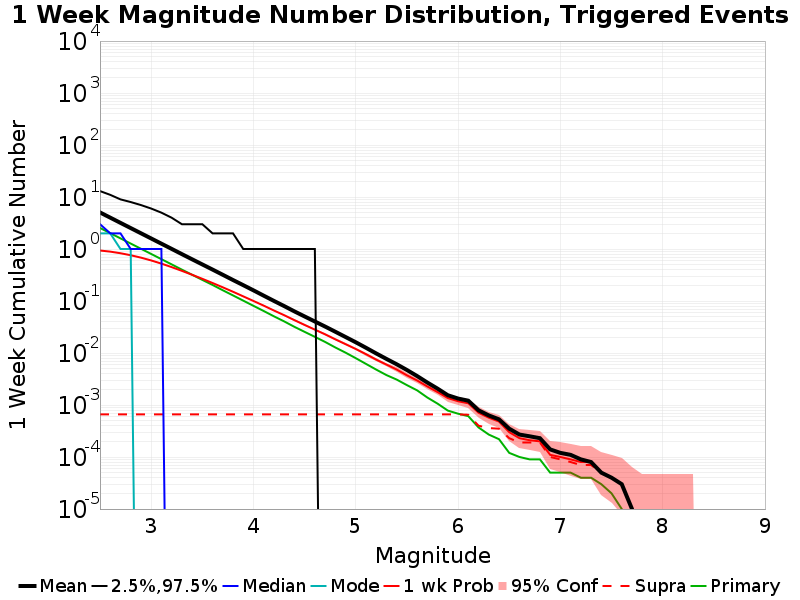

The data file committed next to this chart (first rows):
Mag, Mean, 2.5 %ile, 97.5 %ile, Median, Mode, 1 wk Probability, 1 wk Supra-Seis Prob, Primary Aftershocks Mean
2.5, 5.048, 0.0, 13.0, 3.0, 2.0, 0.9356, 6.6E-4, 2.539
2.6, 4.009, 0.0, 11.0, 2.0, 2.0, 0.8902, 6.6E-4, 2.017
2.7, 3.182, 0.0, 9.0, 2.0, 1.0, 0.8289, 6.6E-4, 1.602
2.8, 2.527, 0.0, 8.0, 1.0, 1.0, 0.759, 6.6E-4, 1.273
2.9, 2.008, 0.0, 7.0, 1.0, 0.0, 0.6823, 6.6E-4, 1.011
3.0, 1.595, 0.0, 6.0, 1.0, 0.0, 0.6027, 6.6E-4, 0.8033
3.1, 1.266, 0.0, 5.0, 1.0, 0.0, 0.5236, 6.6E-4, 0.6379
3.2, 1.006, 0.0, 4.0, 0.0, 0.0, 0.4484, 6.6E-4, 0.5063
3.3, 0.7974, 0.0, 3.0, 0.0, 0.0, 0.38, 6.6E-4, 0.4013
3.4, 0.6341, 0.0, 3.0, 0.0, 0.0, 0.3196, 6.6E-4, 0.3197
3.5, 0.505, 0.0, 3.0, 0.0, 0.0, 0.2672, 6.6E-4, 0.2546
3.6, 0.4021, 0.0, 2.0, 0.0, 0.0, 0.2219, 6.6E-4, 0.2036
3.7, 0.3193, 0.0, 2.0, 0.0, 0.0, 0.1833, 6.6E-4, 0.1609
3.8, 0.2532, 0.0, 2.0, 0.0, 0.0, 0.1506, 6.6E-4, 0.1281
3.9, 0.2017, 0.0, 1.0, 0.0, 0.0, 0.1229, 6.6E-4, 0.1016
4.0, 0.1602, 0.0, 1.0, 0.0, 0.0, 0.1002, 6.6E-4, 0.08075
4.1, 0.1267, 0.0, 1.0, 0.0, 0.0, 0.08139, 6.6E-4, 0.06419
4.2, 0.1004, 0.0, 1.0, 0.0, 0.0, 0.06562, 6.6E-4, 0.05076
4.3, 0.07991, 0.0, 1.0, 0.0, 0.0, 0.0534, 6.6E-4, 0.04054
4.4, 0.06317, 0.0, 1.0, 0.0, 0.0, 0.0429, 6.6E-4, 0.03188
4.5, 0.05044, 0.0, 1.0, 0.0, 0.0, 0.03462, 6.6E-4, 0.0255
4.6, 0.04035, 0.0, 1.0, 0.0, 0.0, 0.02815, 6.6E-4, 0.02046
4.7, 0.03229, 0.0, 0.0, 0.0, 0.0, 0.02284, 6.6E-4, 0.01633
4.8, 0.02564, 0.0, 0.0, 0.0, 0.0, 0.0183, 6.6E-4, 0.01278
4.9, 0.02031, 0.0, 0.0, 0.0, 0.0, 0.01477, 6.6E-4, 0.01016
5.0, 0.01608, 0.0, 0.0, 0.0, 0.0, 0.01194, 6.6E-4, 0.00795
5.1, 0.01259, 0.0, 0.0, 0.0, 0.0, 0.0095, 6.6E-4, 0.00617
5.2, 0.0098, 0.0, 0.0, 0.0, 0.0, 0.00745, 6.6E-4, 0.00479
5.3, 0.00769, 0.0, 0.0, 0.0, 0.0, 0.00598, 6.6E-4, 0.00376
5.4, 0.00607, 0.0, 0.0, 0.0, 0.0, 0.00481, 6.6E-4, 0.00308
5.5, 0.00471, 0.0, 0.0, 0.0, 0.0, 0.00372, 6.6E-4, 0.00241
5.6, 0.0036, 0.0, 0.0, 0.0, 0.0, 0.00296, 6.6E-4, 0.00191
5.7, 0.0027, 0.0, 0.0, 0.0, 0.0, 0.00227, 6.6E-4, 0.00139
5.8, 0.00206, 0.0, 0.0, 0.0, 0.0, 0.00177, 6.6E-4, 0.00106
5.9, 0.00154, 0.0, 0.0, 0.0, 0.0, 0.00136, 6.6E-4, 7.8E-4
6.0, 0.00133, 0.0, 0.0, 0.0, 0.0, 0.00118, 6.6E-4, 6.8E-4
6.1, 0.00121, 0.0, 0.0, 0.0, 0.0, 0.00108, 6.5E-4, 6.1E-4
6.2, 7.9E-4, 0.0, 0.0, 0.0, 0.0, 7.1E-4, 4.0E-4, 3.7E-4
6.3, 6.3E-4, 0.0, 0.0, 0.0, 0.0, 5.7E-4, 3.6E-4, 2.7E-4
6.4, 5.3E-4, 0.0, 0.0, 0.0, 0.0, 4.8E-4, 3.5E-4, 2.2E-4
6.5, 3.5E-4, 0.0, 0.0, 0.0, 0.0, 3.0E-4, 2.3E-4, 1.2E-4
6.6, 2.7E-4, 0.0, 0.0, 0.0, 0.0, 2.3E-4, 1.9E-4, 1.0E-4
6.7, 2.5E-4, 0.0, 0.0, 0.0, 0.0, 2.1E-4, 1.9E-4, 9.0E-5
6.8, 2.3E-4, 0.0, 0.0, 0.0, 0.0, 2.0E-4, 1.9E-4, 9.0E-5
6.9, 1.4E-4, 0.0, 0.0, 0.0, 0.0, 1.1E-4, 1.0E-4, 5.0E-5
7.0, 1.2E-4, 0.0, 0.0, 0.0, 0.0, 1.0E-4, 9.0E-5, 5.0E-5
7.1, 1.1E-4, 0.0, 0.0, 0.0, 0.0, 9.0E-5, 8.0E-5, 5.0E-5
7.2, 9.0E-5, 0.0, 0.0, 0.0, 0.0, 8.0E-5, 7.0E-5, 4.0E-5
7.3, 8.0E-5, 0.0, 0.0, 0.0, 0.0, 8.0E-5, 7.0E-5, 4.0E-5
7.4, 5.0E-5, 0.0, 0.0, 0.0, 0.0, 5.0E-5, 5.0E-5, 3.0E-5
7.5, 4.0E-5, 0.0, 0.0, 0.0, 0.0, 4.0E-5, 4.0E-5, 2.0E-5
7.6, 3.0E-5, 0.0, 0.0, 0.0, 0.0, 3.0E-5, 3.0E-5, 1.0E-5
7.7, 1.0E-5, 0.0, 0.0, 0.0, 0.0, 1.0E-5, 1.0E-5, 0.0
7.8, 0.0, 0.0, 0.0, 0.0, 0.0, 0.0, 0.0, 0.0
7.9, 0.0, 0.0, 0.0, 0.0, 0.0, 0.0, 0.0, 0.0
8.0, 0.0, 0.0, 0.0, 0.0, 0.0, 0.0, 0.0, 0.0
8.1, 0.0, 0.0, 0.0, 0.0, 0.0, 0.0, 0.0, 0.0
8.2, 0.0, 0.0, 0.0, 0.0, 0.0, 0.0, 0.0, 0.0
8.3, 0.0, 0.0, 0.0, 0.0, 0.0, 0.0, 0.0, 0.0
8.4, 0.0, 0.0, 0.0, 0.0, 0.0, 0.0, 0.0, 0.0
... 6 more rows
